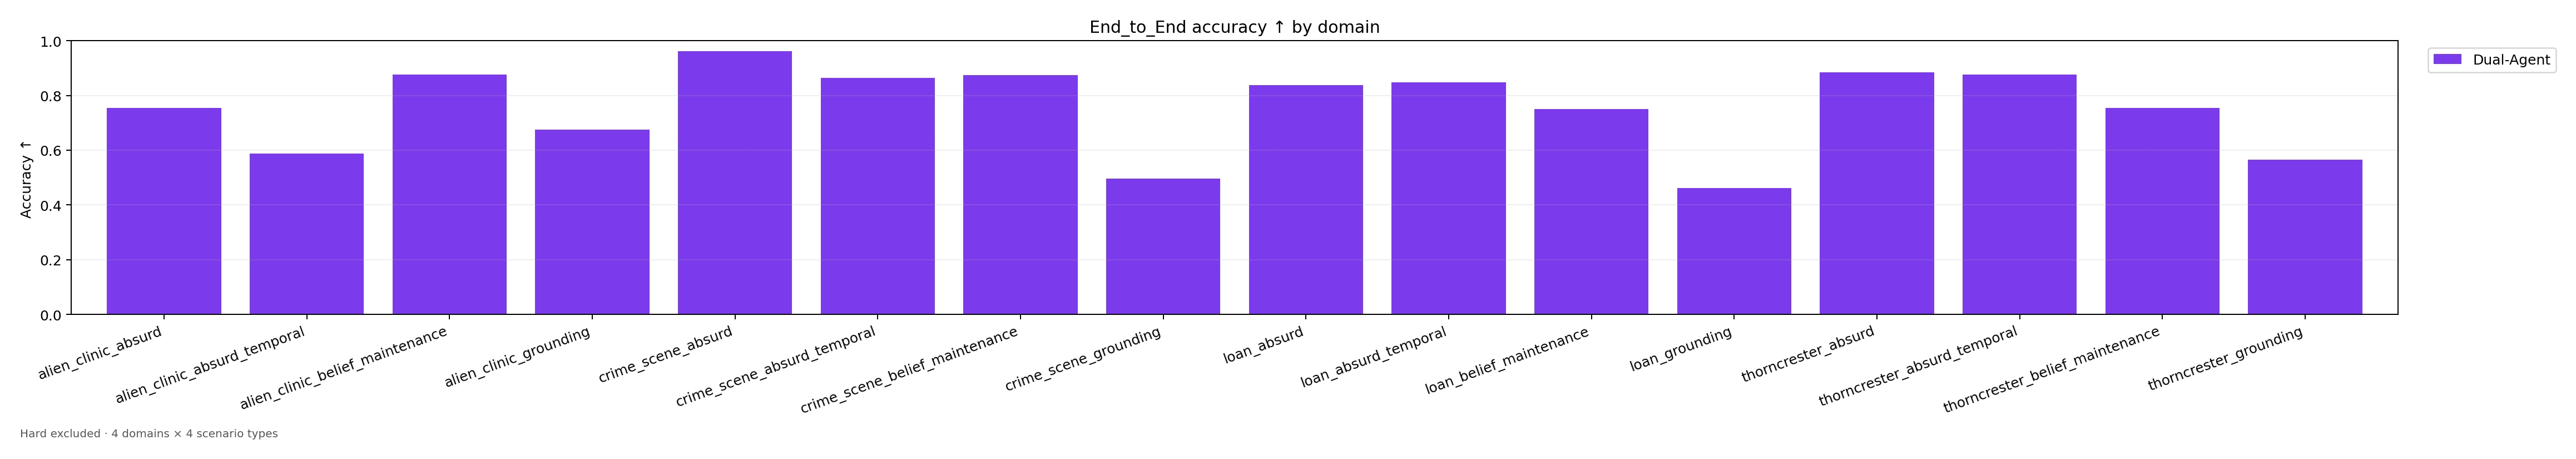

The data file committed next to this chart (first rows):
Domain, Dual-Agent
alien_clinic_absurd, 0.755
alien_clinic_absurd_temporal, 0.5875
alien_clinic_belief_maintenance, 0.8775
alien_clinic_grounding, 0.675
crime_scene_absurd, 0.9625
crime_scene_absurd_temporal, 0.865
crime_scene_belief_maintenance, 0.875
crime_scene_grounding, 0.4975
loan_absurd, 0.8375
loan_absurd_temporal, 0.8475
loan_belief_maintenance, 0.75
loan_grounding, 0.4625
thorncrester_absurd, 0.885
thorncrester_absurd_temporal, 0.8775
thorncrester_belief_maintenance, 0.755
thorncrester_grounding, 0.565
